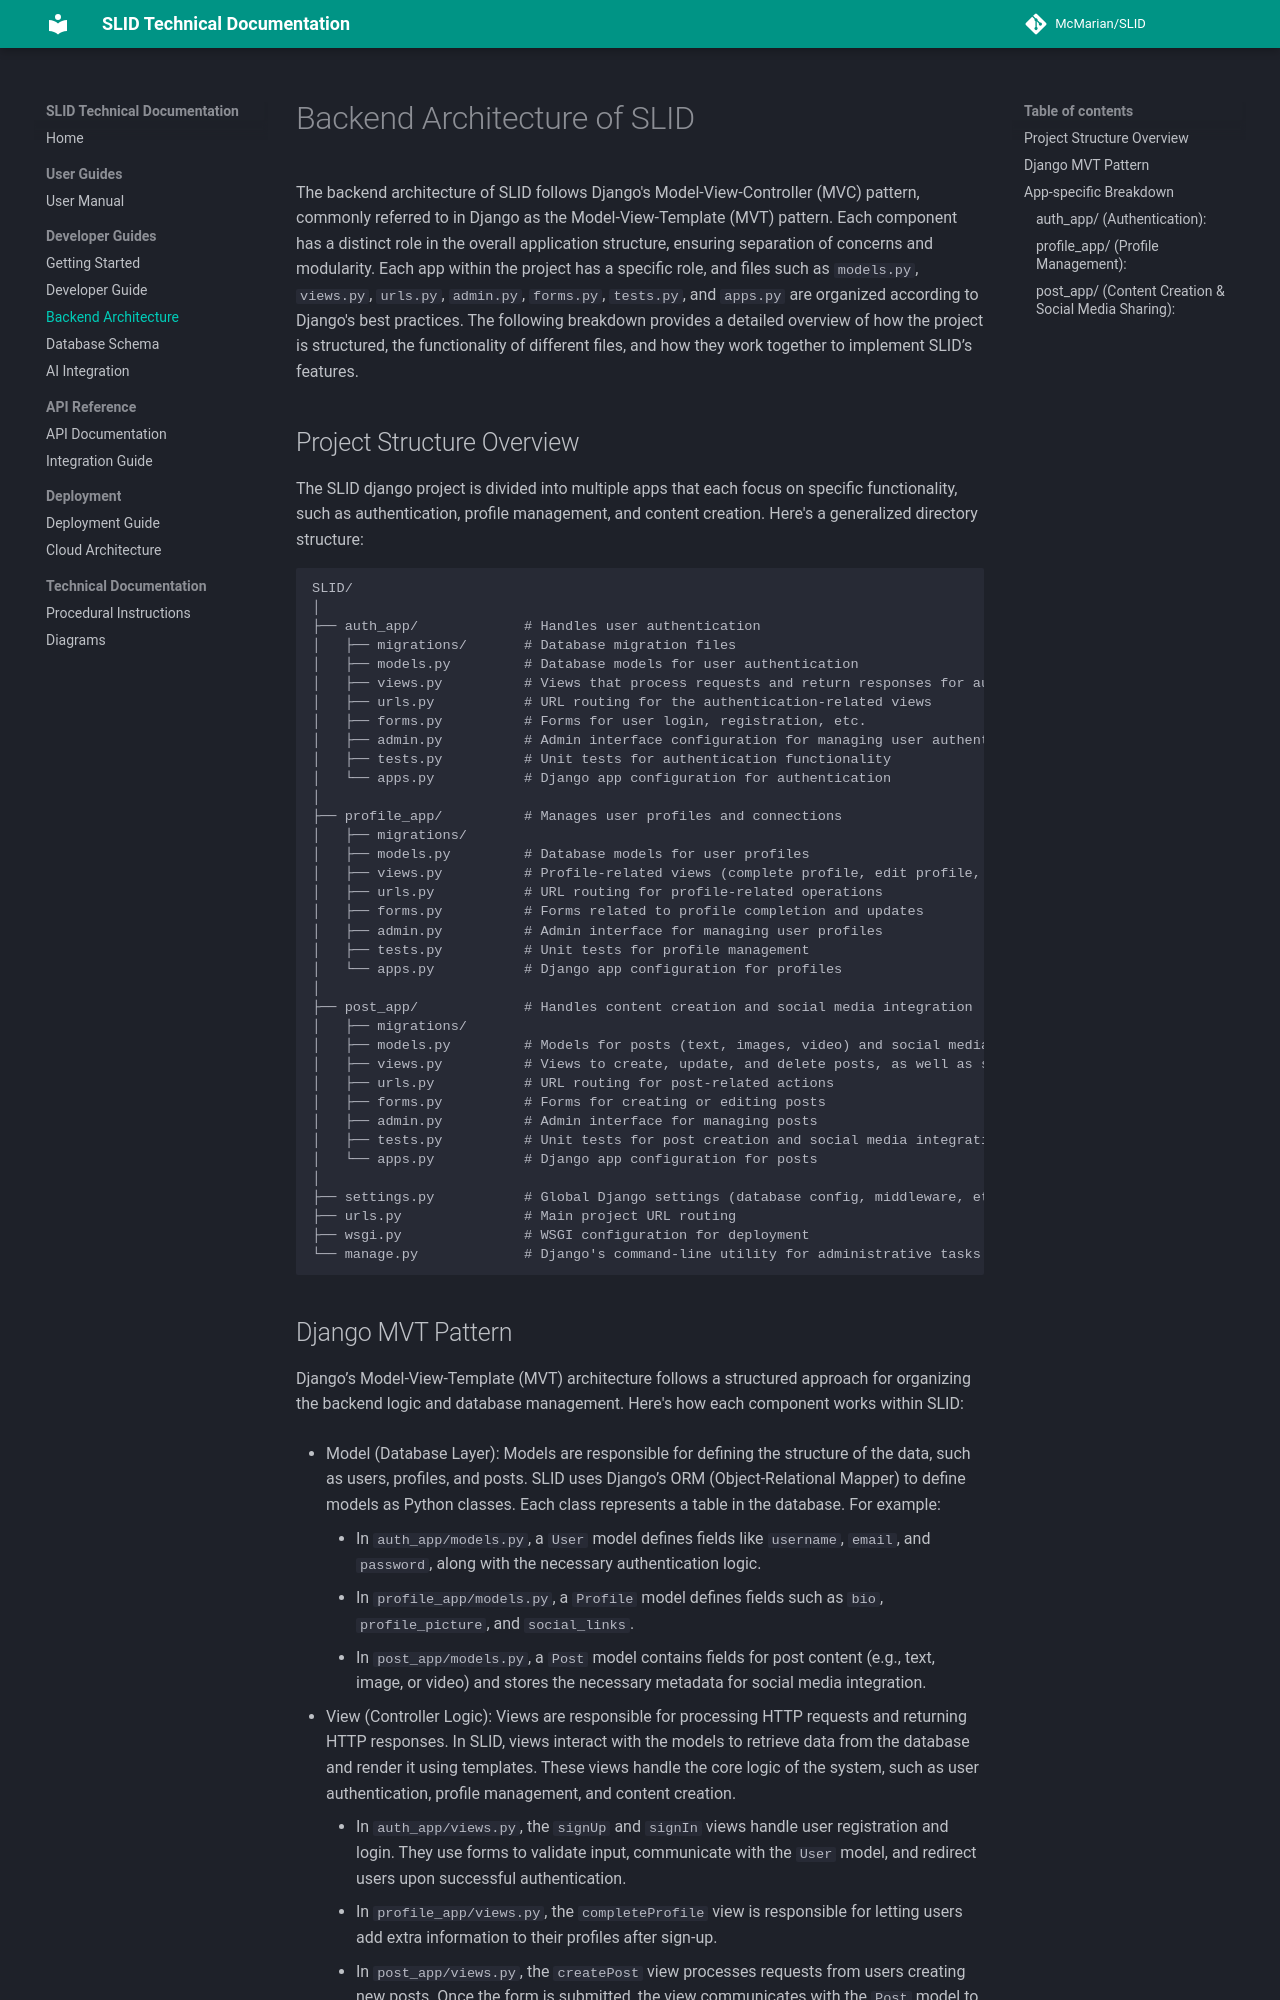

repository: McMarian/SLID · page: Backend Architecture/index.html · generator: mkdocs

# Backend Architecture of SLID

The backend architecture of SLID follows Django's Model-View-Controller (MVC) pattern, commonly referred to in Django as the Model-View-Template (MVT) pattern. Each component has a distinct role in the overall application structure, ensuring separation of concerns and modularity. Each app within the project has a specific role, and files such as ``models.py``, ``views.py``, ``urls.py``, ``admin.py``, ``forms.py``, ``tests.py``, and ``apps.py`` are organized according to Django's best practices. The following breakdown provides a detailed overview of how the project is structured, the functionality of different files, and how they work together to implement SLID’s features.

## Project Structure Overview
The SLID django project is divided into multiple apps that each focus on specific functionality, such as authentication, profile management, and content creation. Here's a generalized directory structure:
```
SLID/
│
├── auth_app/             # Handles user authentication
│   ├── migrations/       # Database migration files
│   ├── models.py         # Database models for user authentication
│   ├── views.py          # Views that process requests and return responses for authentication
│   ├── urls.py           # URL routing for the authentication-related views
│   ├── forms.py          # Forms for user login, registration, etc.
│   ├── admin.py          # Admin interface configuration for managing user authentication
│   ├── tests.py          # Unit tests for authentication functionality
│   └── apps.py           # Django app configuration for authentication
│
├── profile_app/          # Manages user profiles and connections
│   ├── migrations/
│   ├── models.py         # Database models for user profiles
│   ├── views.py          # Profile-related views (complete profile, edit profile, etc.)
│   ├── urls.py           # URL routing for profile-related operations
│   ├── forms.py          # Forms related to profile completion and updates
│   ├── admin.py          # Admin interface for managing user profiles
│   ├── tests.py          # Unit tests for profile management
│   └── apps.py           # Django app configuration for profiles
│
├── post_app/             # Handles content creation and social media integration
│   ├── migrations/
│   ├── models.py         # Models for posts (text, images, video) and social media integration
│   ├── views.py          # Views to create, update, and delete posts, as well as share them on social media
│   ├── urls.py           # URL routing for post-related actions
│   ├── forms.py          # Forms for creating or editing posts
│   ├── admin.py          # Admin interface for managing posts
│   ├── tests.py          # Unit tests for post creation and social media integration
│   └── apps.py           # Django app configuration for posts
│
├── settings.py           # Global Django settings (database config, middleware, etc.)
├── urls.py               # Main project URL routing
├── wsgi.py               # WSGI configuration for deployment
└── manage.py             # Django's command-line utility for administrative tasks
```
